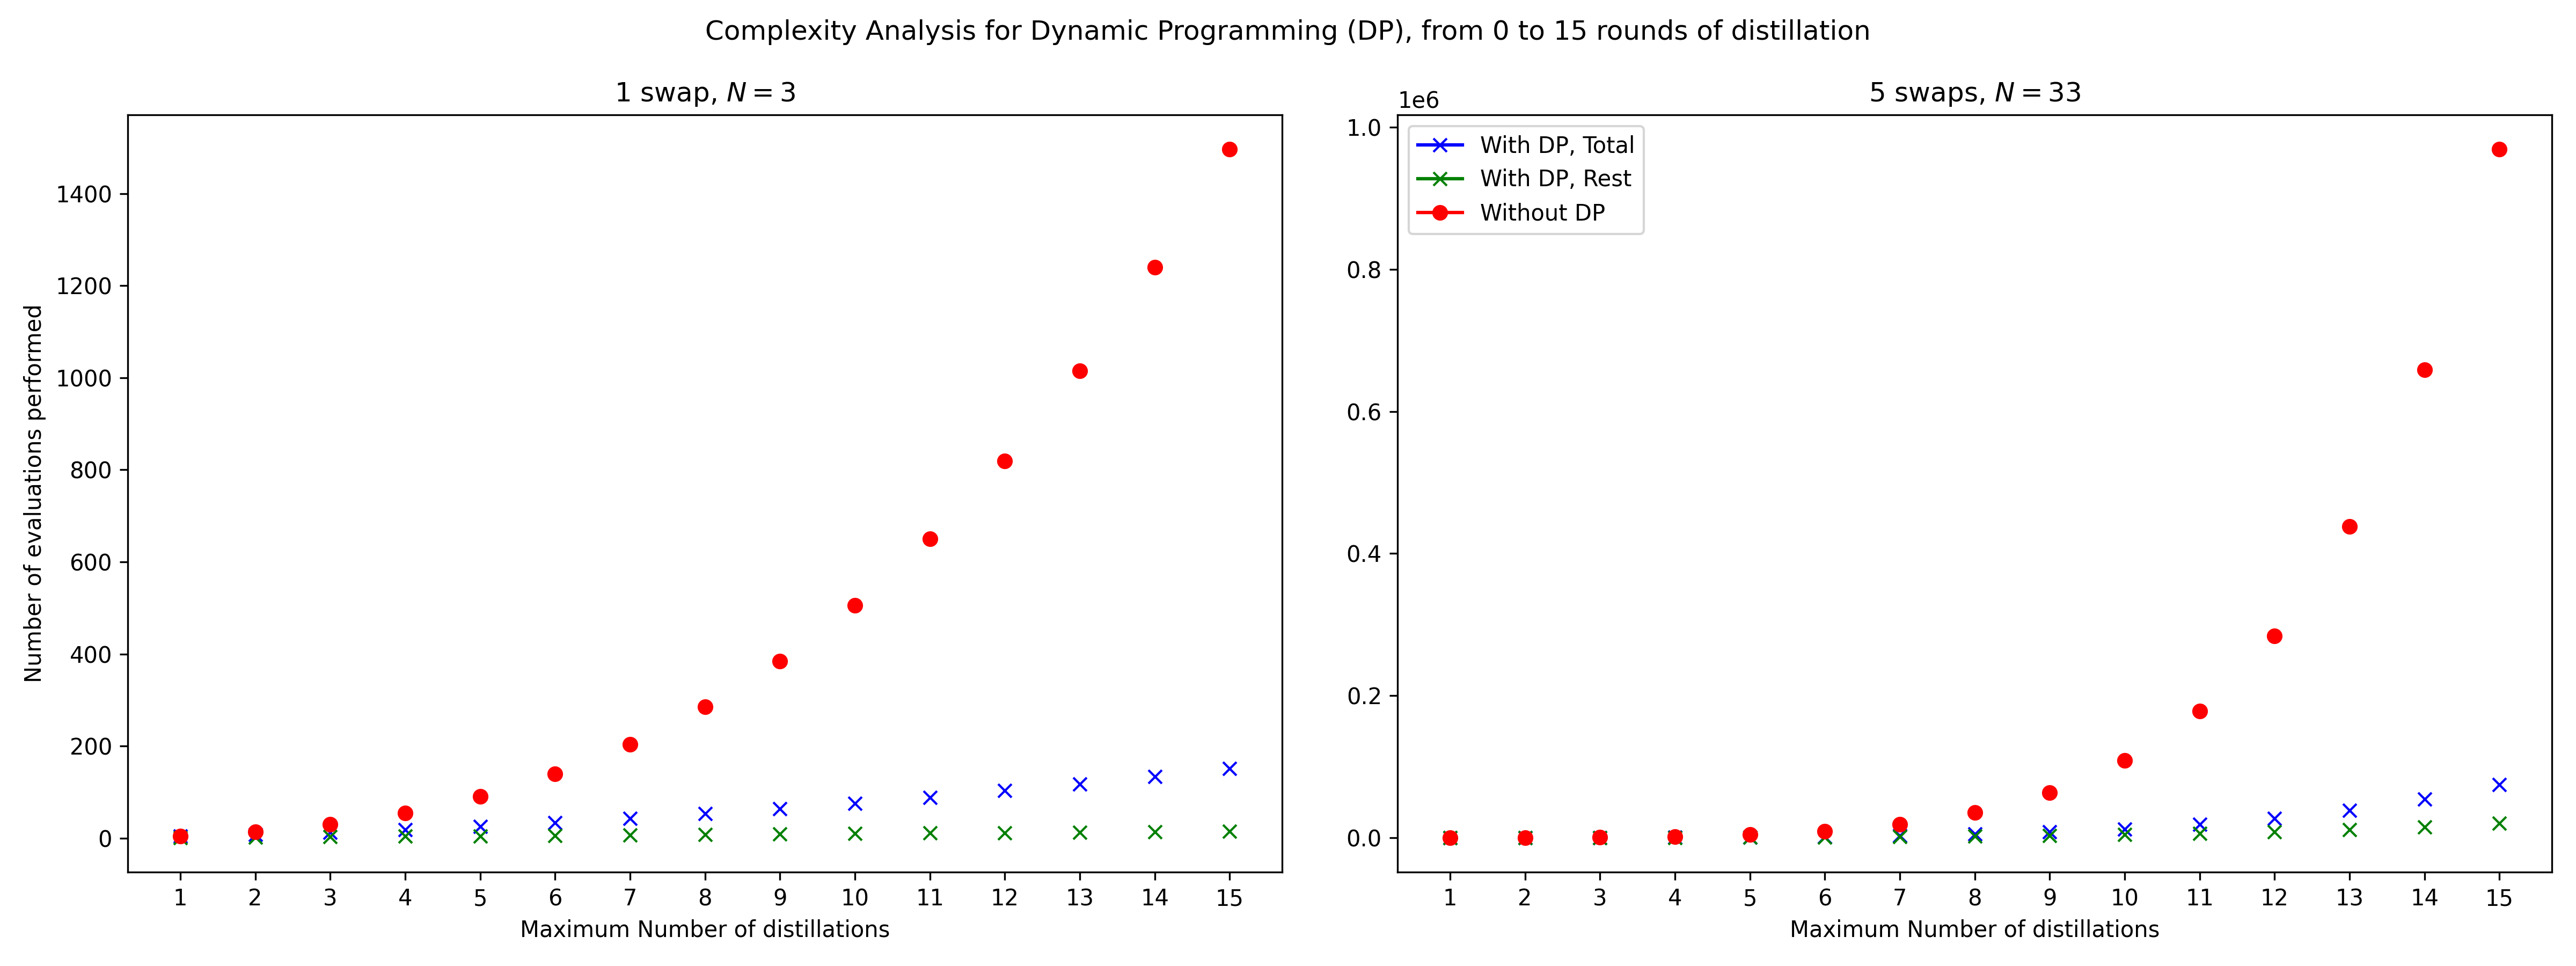

Reproduce this figure in Python.
import logging
import numpy as np
from scipy.special import binom
from argparse import ArgumentParser, Namespace
import sys
import os

# Add the parent directory to the system path
sys.path.append(os.path.abspath(os.path.join(os.path.dirname(__file__), '../../..')))

from gp_utils import get_sym_protocol_space, get_no_of_permutations_per_swap
import matplotlib.pyplot as plt

logging.getLogger().level = logging.INFO
CHECK_PERCENTAGE = 0.01 # Percentage of times to check the complexity


def analytical_no_dp_complexity(min_dists, max_dists, swaps):
    complexity = 0

    for k in range(min_dists, max_dists + 1):
        complexity += binom((swaps+k), swaps) * (swaps + k)

    return int(complexity)


def analytical_dp_complexity(min_dists, max_dists, swaps):
    rest_complexity = 0

    for k in range(min_dists, max_dists + 1):
        if k == 0:
            rest_complexity += swaps - 1
        else:
            for t in range(0, swaps + 1):
                rest_complexity += binom((k-1)+(swaps-t), k-1) * t

    total_complexity = int(rest_complexity) + get_no_of_permutations_per_swap(min_dists, max_dists, swaps)
    return total_complexity, rest_complexity


def compute_complexity(min_dists, max_dists, min_swaps, max_swaps, dp=False):
    complexity = 0
    total_rest_complexity = 0
    
    for number_of_swaps in range(min_swaps, max_swaps + 1):
        to_check = True if (np.random.rand() < CHECK_PERCENTAGE and max_dists < 10) else False

        if to_check:
            logging.info(f"\n\nChecking complexity for swaps={number_of_swaps}")
            protocol_space = get_sym_protocol_space(min_dists, max_dists, number_of_swaps)

        if not dp:
            round_complexity = analytical_no_dp_complexity(min_dists, max_dists, number_of_swaps)
            complexity += round_complexity

            # Randomly check that analytical complexity is correct
            if to_check:
                exp_complexity = sum([len(protocol) for protocol in protocol_space])
                if exp_complexity != round_complexity:
                    print(f"Expected complexity: {exp_complexity}, Actual complexity: {complexity}")
                    print(f"Protocol space: {protocol_space}")
                    raise AssertionError
                else:
                    logging.info(f"Complexity no_dp verified for swaps={number_of_swaps}")
        
        else:
            round_complexity, rest_complexity = analytical_dp_complexity(min_dists, max_dists, number_of_swaps)
            total_rest_complexity += int(rest_complexity)
            complexity += round_complexity

            # Randomly check that analytical complexity is correct
            if to_check:
                exp_complexity = 0
                cache = {}
                for protocol in protocol_space:
                    for i in range(len(protocol), 0, -1):
                        if protocol[:i] not in cache:
                            exp_complexity += 1
                            cache[protocol[:i]] = True
                if exp_complexity != round_complexity:
                    logging.warn(f"Expected complexity: {exp_complexity}, Actual complexity: {complexity}")
                    logging.warn(f"Protocol space: {protocol_space}")
                    raise AssertionError
                else:
                    logging.info(f"Complexity dp verified for swaps={number_of_swaps}")
    
    if dp:
        return complexity, total_rest_complexity
    else:
        return complexity


def plot_complexity(max_swaps, min_dists, max_dists):
    possible_swaps = range(1, 6, 4)
    possible_max_dists = range(1, max_dists+1)

    complexities_no_dp = {}
    complexities_dp = {}

    logging.info(f"\nComputing complexities...")

    for swaps in possible_swaps:
        for max_dists in possible_max_dists:
            complexities_no_dp[swaps, max_dists] = compute_complexity(min_dists, max_dists, swaps, swaps)
            complexities_dp[swaps, max_dists]    = compute_complexity(min_dists, max_dists, swaps, swaps, dp=True)
            logging.info(f"NO DP \t (swaps={swaps}, max_dists={max_dists}): \t {complexities_no_dp[swaps, max_dists]}")
            logging.info(f"DP    \t (swaps={swaps}, max_dists={max_dists}): \t {complexities_dp[swaps, max_dists]}")
    
    fig, axs = plt.subplots(1, len(possible_swaps), figsize=(8 * len(possible_swaps), 6))

    if np.ndim(axs) == 0:
        axs = np.expand_dims(axs, axis=0)

    for i, swaps in enumerate(possible_swaps):
        ax = axs[i]
        ax.set_title(f"{swaps} {'swaps' if swaps > 1 else 'swap'}, "
                        f"$N = {1+2**swaps}$")
        ax.set_xlabel("Maximum Number of distillations")
        if i == 0:
            ax.set_ylabel("Number of evaluations performed")
        ax.set_xticks(possible_max_dists)

        complexities_dp_total = {key: value[0] for key, value in complexities_dp.items()}
        complexities_dp_rest = {key: value[1] for key, value in complexities_dp.items()}

        for max_dists in possible_max_dists:
            ax.plot(max_dists, complexities_dp_total[swaps, max_dists], color='blue', marker='x', label="With DP, Total" if max_dists == 1 else "")
            ax.plot(max_dists, complexities_dp_rest[swaps, max_dists], color='green', marker='x', label="With DP, Rest" if max_dists == 1 else "")            
            ax.plot(max_dists, complexities_no_dp[swaps, max_dists], color='red', marker='o', label="Without DP" if max_dists == 1 else "")
    ax.legend()

    title = (
        f"Complexity Analysis for Dynamic Programming (DP), "
        f"from {min_dists} to {max_dists} rounds of distillation"
    )   

    fig.suptitle(title)
    plt.tight_layout()
    plt.subplots_adjust(wspace=0.1)
    plt.savefig("complexity.png", dpi=300)
    logging.info("\n\nPlot saved!")

    
    logging.info(f"\n\nShowing Evaluations...")

    for key, value in complexities_dp.items():
        logging.info(f"Evaluations with DP for \t(swaps={key[0]}, max_dists={key[1]}):\t{value}")
        logging.info(f"Rest evaluations with DP for \t(swaps={key[0]}, max_dists={key[1]}):\t{value[1]}")


if __name__ == '__main__':
    parser: ArgumentParser = ArgumentParser()

    parser.add_argument("--swaps", type=int, default=5, help="Number of swaps")
    parser.add_argument("--min_dists", type=int, default=0, help="Minimum amount of distillations to be performed")
    parser.add_argument("--max_dists", type=int, default=15, help="Maximum amount of distillations to be performed")
      
    args: Namespace = parser.parse_args()

    swaps: int = args.swaps
    min_dists: int = args.min_dists
    max_dists: int = args.max_dists

    logging.info(f"\n\nComplexity without DP: {compute_complexity(min_dists, max_dists, swaps, swaps)}")
    logging.info(f"Complexity with DP: {compute_complexity(min_dists, max_dists, swaps, swaps, dp=True)[0]}\n")

    plot_complexity(swaps, min_dists, max_dists)